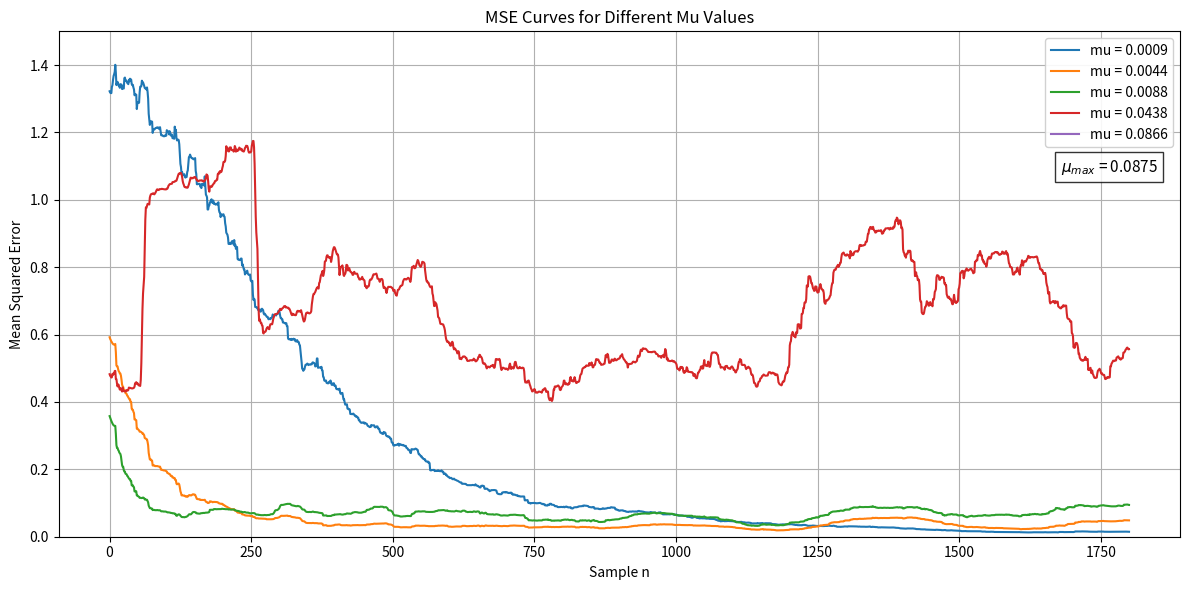
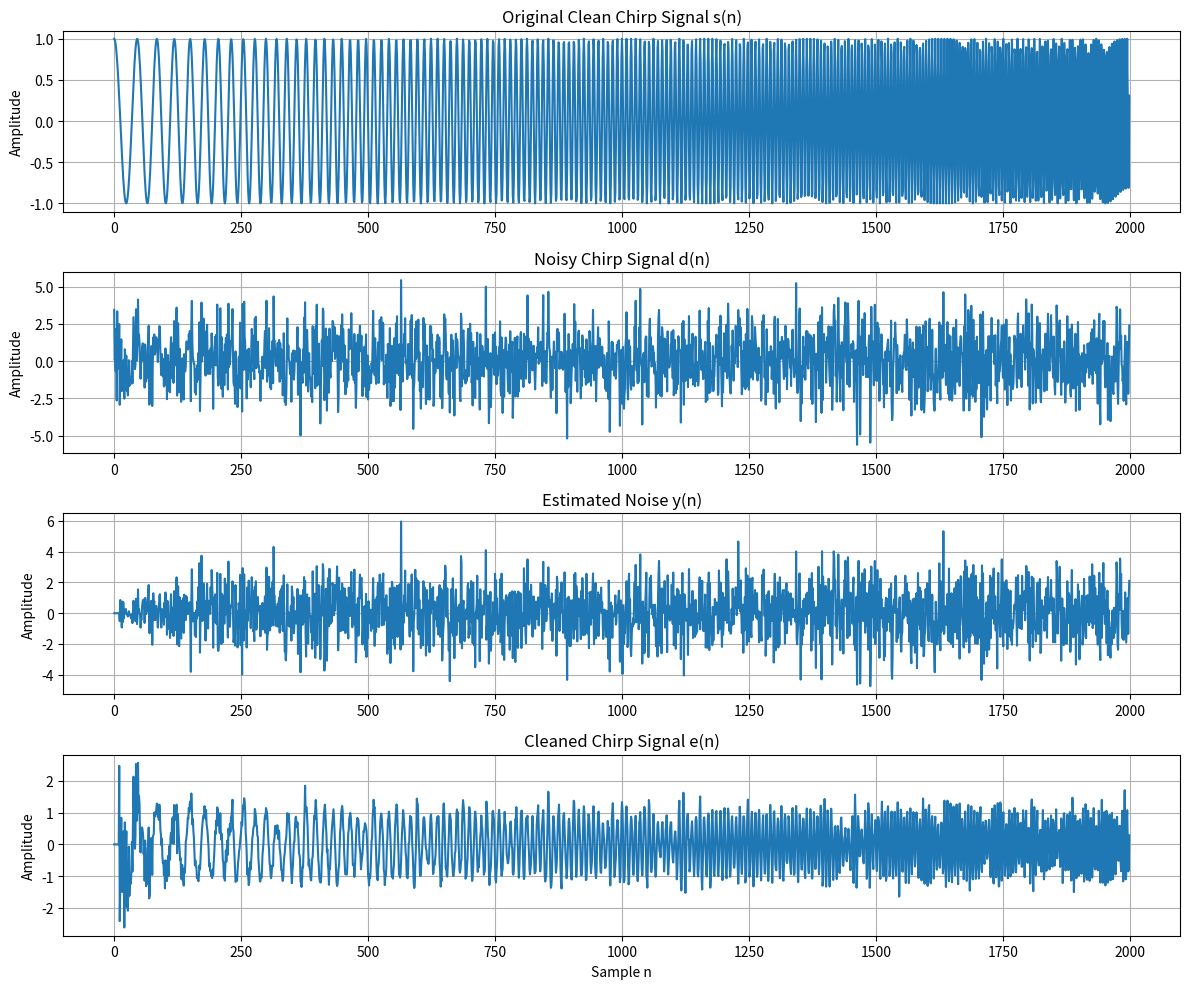

Generate these figures, in order, with matplotlib:
import numpy as np
import matplotlib.pyplot as plt
from scipy.signal import chirp

np.random.seed(1)

# --------------------------------------------------
# Parameters
# --------------------------------------------------

fs = 1000
T = 2
N = int(fs * T)

L = 10

# --------------------------------------------------
# Signals
# --------------------------------------------------

n = np.arange(N)
t = n / fs

# Clean chirp signal
f0 = 20
f1 = 200

s = chirp(t, f0=f0, f1=f1, t1=T, method="linear")

# Stationary noise
noise = 1.5*np.random.randn(N)

# Desired signal
d = s + noise

# Reference noise
x = noise + 0.1*np.random.randn(N)

# --------------------------------------------------
# Calculate maximum mu
# --------------------------------------------------

Px = np.mean(x**2)

mu_max = 2 / (L * Px)

print(f"Px = {Px:.4f}")
print(f"Maximum mu = {mu_max:.4f}")

# --------------------------------------------------
# Test different mu values
# --------------------------------------------------

mu_values = [
    0.01*mu_max,
    0.05*mu_max,
    0.1*mu_max,
    0.5*mu_max,
    0.99*mu_max
]

# --------------------------------------------------
# LMS function
# --------------------------------------------------

def lms_filter(x, d, mu, L):
    N = len(d)

    w = np.zeros(L)
    y = np.zeros(N)
    e = np.zeros(N)

    for n in range(L, N):

        x_vec = x[n:n-L:-1]

        y[n] = np.dot(w, x_vec)

        e[n] = d[n] - y[n]

        w = w + mu * x_vec * e[n]

    return y, e

# --------------------------------------------------
# Plot MSE curves for different mu values
# --------------------------------------------------

window = 200

plt.figure(figsize=(12, 6))

for mu in mu_values:

    y, e = lms_filter(x, d, mu, L)

    error = s - e

    mse_smooth = np.convolve(
        error**2,
        np.ones(window) / window,
        mode='valid'
    )

    plt.plot(mse_smooth, label=f"mu = {mu:.4f}")

plt.xlabel("Sample n")

plt.text(
    0.98,
    0.75,
    f"$\\mu_{{max}}$ = {mu_max:.4f}",
    transform=plt.gca().transAxes,
    fontsize=11,
    verticalalignment='top',
    horizontalalignment='right',
    bbox=dict(facecolor='white', alpha=0.8)
)

plt.title("MSE Curves for Different Mu Values")
plt.ylabel("Mean Squared Error")
plt.ylim(0, 1.5)
plt.grid()
plt.legend(
    loc='upper right',
    framealpha=0.9
)

plt.tight_layout()
plt.show()

# --------------------------------------------------
# Choose one mu value for signal plots and SNR
# --------------------------------------------------

mu = 0.1 * mu_max

y, e = lms_filter(x, d, mu, L)

# --------------------------------------------------
# SNR before LMS
# --------------------------------------------------

noise_before = d - s

SNR_before = 10 * np.log10(
    np.mean(s**2) / np.mean(noise_before**2)
)

# --------------------------------------------------
# SNR after LMS
# --------------------------------------------------

noise_after = e - s

SNR_after = 10 * np.log10(
    np.mean(s**2) / np.mean(noise_after**2)
)

print(f"\nSelected mu for signal plots and SNR: {mu:.4f}")
print(f"SNR before LMS: {SNR_before:.2f} dB")
print(f"SNR after LMS: {SNR_after:.2f} dB")

# --------------------------------------------------
# Plot signals
# --------------------------------------------------

fig, axs = plt.subplots(4, 1, figsize=(12, 10))

axs[0].plot(s)
axs[0].set_title("Original Clean Chirp Signal s(n)")
axs[0].set_ylabel("Amplitude")
axs[0].grid()

axs[1].plot(d)
axs[1].set_title("Noisy Chirp Signal d(n)")
axs[1].set_ylabel("Amplitude")
axs[1].grid()

axs[2].plot(y)
axs[2].set_title("Estimated Noise y(n)")
axs[2].set_ylabel("Amplitude")
axs[2].grid()

axs[3].plot(e)
axs[3].set_title("Cleaned Chirp Signal e(n)")
axs[3].set_xlabel("Sample n")
axs[3].set_ylabel("Amplitude")
axs[3].grid()

plt.tight_layout()
plt.show()
